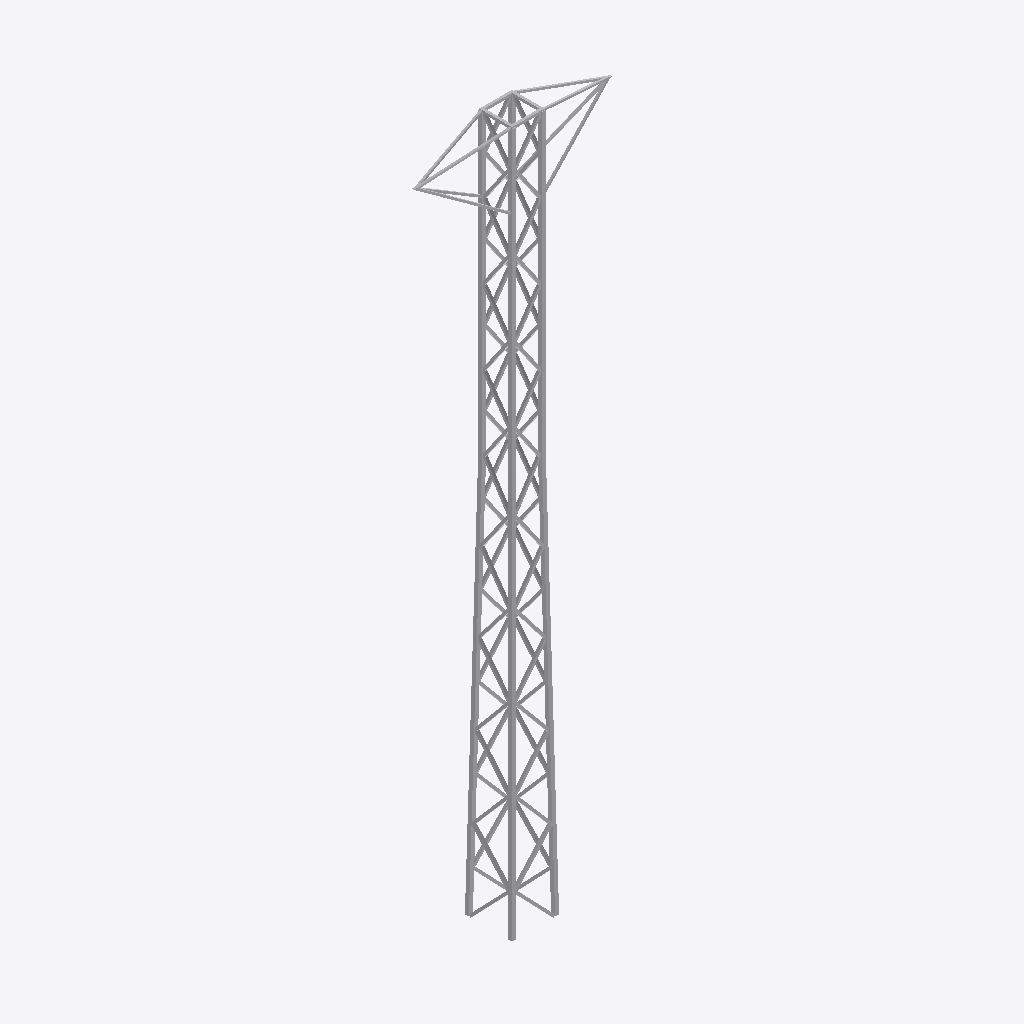
Isometric view of an IFC building model (IFC-SPF (STEP), schema IFC2X3, length unit metre), seen from the south-west, elements coloured by IFC class: 1 other element (light grey).
Extent 3.0 m × 0.7 m × 10.5 m (x, y, z). Storeys (1): Port De Barcelona at 0.00 m. Elements (1): 1 IfcFurnishingElement.

HEADER;
FILE_DESCRIPTION(('ViewDefinition [CoordinationView_V2.0]'),'2;1');
FILE_NAME('Port De Barcelona','2022-06-10T17:23:32',(''),(''),'The EXPRESS Data Manager Version 5.02.0100.07 : ','20190108_1515(x64) - Exporter 19.2.0.0 - Default','');
FILE_SCHEMA(('IFC2X3'));
ENDSEC;
DATA;
#105=IFCPROJECT('34UKVHeH5CHvrwyycS_2aZ',#42,'Port De Barcelona',$,$,'Port De Barcelona','Port De Barcelona',(#97),#92);
#130=IFCSITE('34UKVHeH5CHvrwyycS_2aX',#42,'Default',$,$,#127,$,$,.ELEMENT.,(42,21,31,181945),(-71,-3,-24,-263305),0.0,$,$);
#115=IFCBUILDING('34UKVHeH5CHvrwyycS_2aY',#42,'Port De Barcelona',$,$,#32,$,'Port De Barcelona',.ELEMENT.,$,$,$);
#124=IFCBUILDINGSTOREY('34UKVHeH5CHvrwyybZ1_NS',#42,'Port De Barcelona',$,'Level:8mm Head',#122,$,'Port De Barcelona',.ELEMENT.,0.0);
#1281=IFCFURNISHINGELEMENT('3dFyYGuijCU934sDUss4gy',#42,'APBCN-URB-MOB-TorreElectrica_Base_Cuadrada:Tipo1:2260532',$,'APBCN-URB-MOB-TorreElectrica_Base_Cuadrada:Tipo1',#1279,#1274,'2260532');
ENDSEC;
